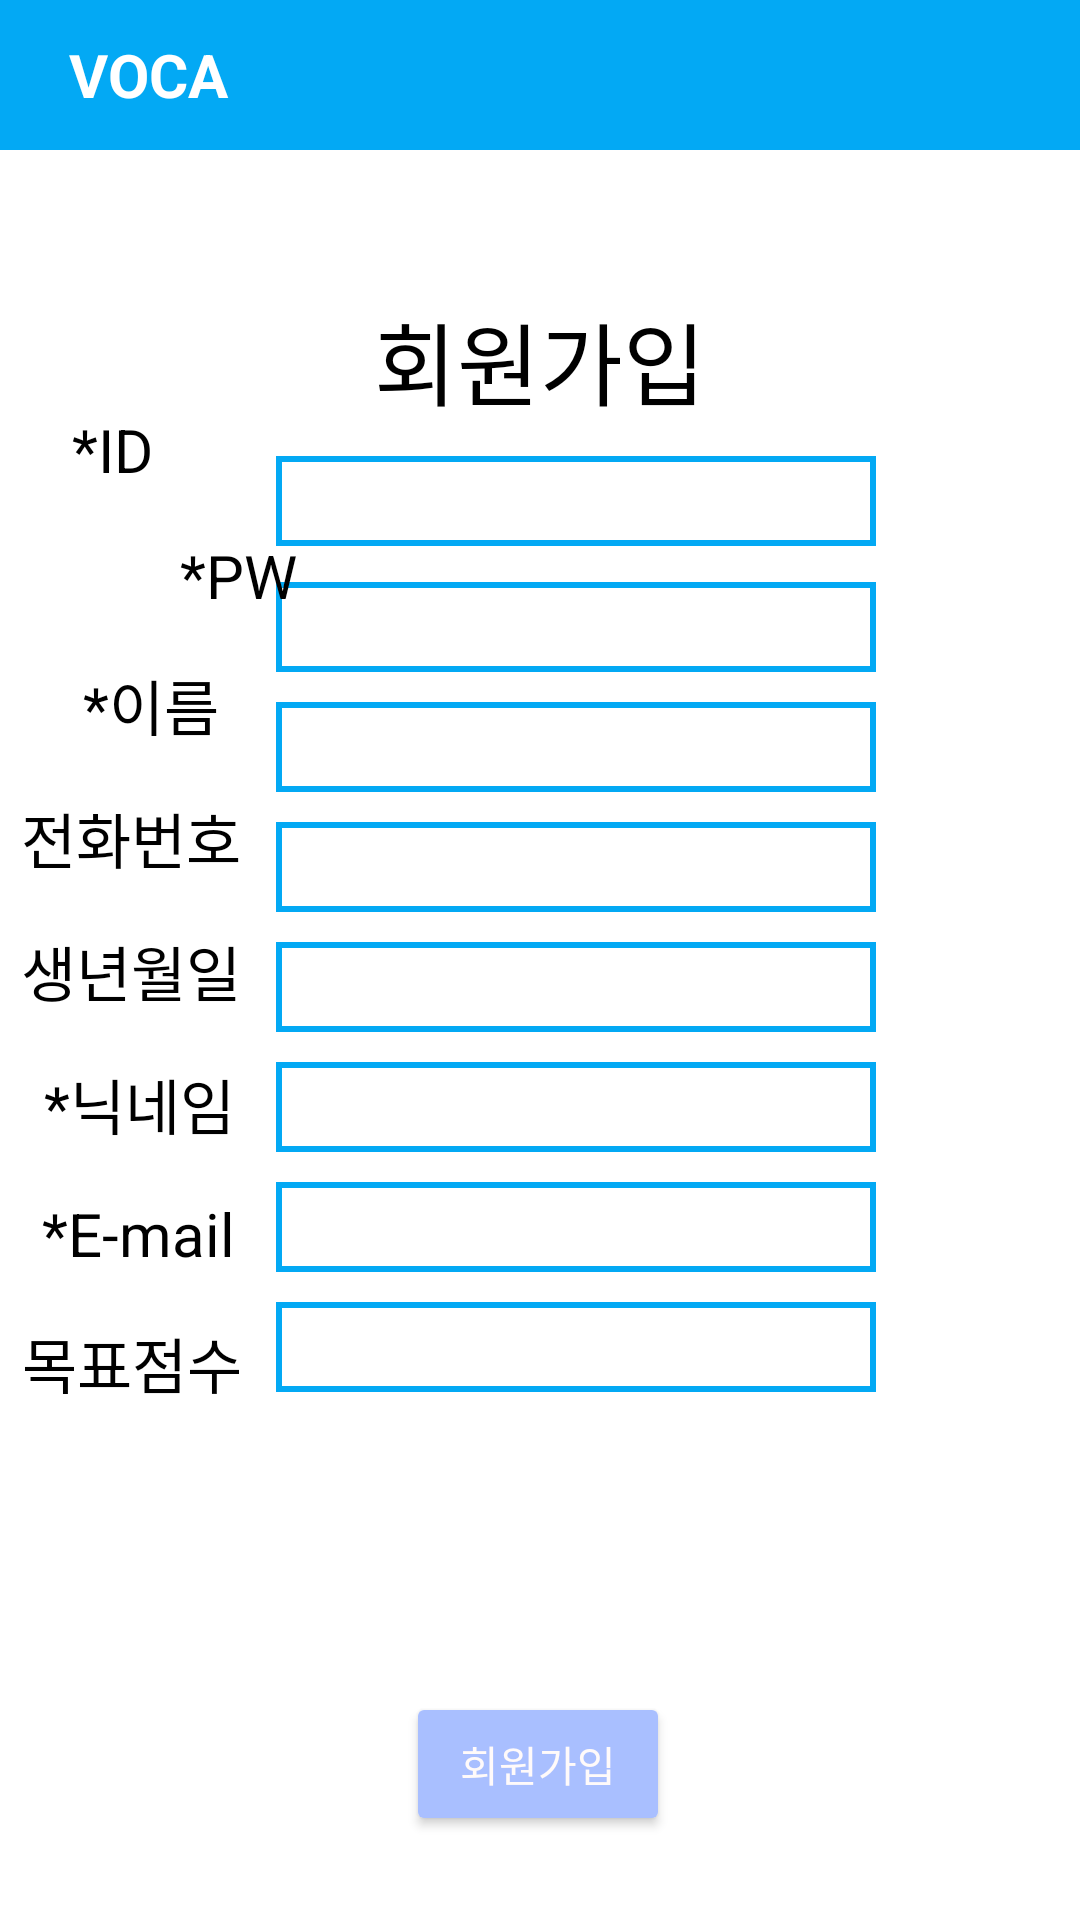

Here is an Android app screen rendered from its layout file. Give the layout XML and the strings, colors and styles it references.
<!-- AndroidManifest.xml: application theme Theme.Admin_Voca -->
<!-- res/layout/sign_up_form.xml -->
<?xml version="1.0" encoding="utf-8"?>

<androidx.constraintlayout.widget.ConstraintLayout xmlns:android="http://schemas.android.com/apk/res/android"
    xmlns:app="http://schemas.android.com/apk/res-auto"
    xmlns:tools="http://schemas.android.com/tools"
    android:layout_width="match_parent"
    android:layout_height="match_parent"
    android:background="@color/white"
    tools:context=".Sign_Up_Form">

    <EditText
        android:id="@+id/ID_TB_R"
        android:layout_width="200dp"
        android:layout_height="30dp"
        android:layout_marginEnd="68dp"
        android:layout_marginBottom="12dp"
        android:background="@drawable/textbox"
        android:ems="10"
        android:importantForAutofill="no"
        android:inputType="text"
        android:textColor="@color/black"
        app:layout_constraintBottom_toTopOf="@+id/PW_TB_R"
        app:layout_constraintEnd_toEndOf="parent"
        tools:ignore="TouchTargetSizeCheck,SpeakableTextPresentCheck,LabelFor" />

    <EditText
        android:id="@+id/PW_TB_R"
        android:layout_width="200dp"
        android:layout_height="30dp"
        android:layout_marginEnd="68dp"
        android:layout_marginBottom="10dp"
        android:background="@drawable/textbox"
        android:ems="10"
        android:inputType="textPassword"
        android:textColor="@color/black"
        app:layout_constraintBottom_toTopOf="@+id/Name_TB_R"
        app:layout_constraintEnd_toEndOf="parent"
        tools:ignore="TouchTargetSizeCheck,SpeakableTextPresentCheck,LabelFor"
        android:importantForAutofill="no" />

    <TextView
        android:id="@+id/nickname_T_R"
        android:layout_width="wrap_content"
        android:layout_height="wrap_content"
        android:layout_marginBottom="15dp"
        android:text="@string/NickName_T"
        android:textColor="@color/black"
        android:textSize="20sp"
        android:textStyle="normal"
        app:layout_constraintBottom_toTopOf="@+id/email_T_R"
        app:layout_constraintEnd_toStartOf="@+id/nickname_TB_R"
        app:layout_constraintHorizontal_bias="0.517"
        app:layout_constraintStart_toStartOf="parent" />

    <EditText
        android:id="@+id/tel_TB_R"
        android:layout_width="200dp"
        android:layout_height="30dp"
        android:layout_marginEnd="68dp"
        android:layout_marginBottom="10dp"
        android:background="@drawable/textbox"
        android:ems="10"
        android:inputType="number"
        android:textColor="@color/black"
        app:layout_constraintBottom_toTopOf="@+id/birth_TB_R"
        app:layout_constraintEnd_toEndOf="parent"
        tools:ignore="TouchTargetSizeCheck,SpeakableTextPresentCheck,LabelFor"
        android:importantForAutofill="no" />

    <TextView
        android:id="@+id/email_T_R"
        android:layout_width="wrap_content"
        android:layout_height="wrap_content"
        android:layout_marginBottom="15dp"
        android:privateImeOptions="defaultInputmode=english"
        android:text="@string/Email_T"
        android:textColor="@color/black"
        android:textSize="20sp"
        android:textStyle="normal"
        app:layout_constraintBottom_toTopOf="@+id/targetS_T_R"
        app:layout_constraintEnd_toStartOf="@+id/email_TB_R"
        app:layout_constraintHorizontal_bias="0.506"
        app:layout_constraintStart_toStartOf="parent"
        tools:ignore="TextViewEdits" />

    <TextView
        android:id="@+id/tel_T_R"
        android:layout_width="wrap_content"
        android:layout_height="wrap_content"
        android:layout_marginBottom="15dp"
        android:text="@string/Tel_T"
        android:textColor="@color/black"
        android:textSize="20sp"
        android:textStyle="normal"
        app:layout_constraintBottom_toTopOf="@+id/birth_T_R"
        app:layout_constraintEnd_toStartOf="@+id/tel_TB_R"
        app:layout_constraintHorizontal_bias="0.378"
        app:layout_constraintStart_toStartOf="parent" />

    <TextView
        android:id="@+id/name_T_R"
        android:layout_width="wrap_content"
        android:layout_height="wrap_content"
        android:layout_marginBottom="15dp"
        android:privateImeOptions="defaultInputmod=korean"
        android:text="@string/Name_T"
        android:textColor="@color/black"
        android:textSize="20sp"
        android:textStyle="normal"
        app:layout_constraintBottom_toTopOf="@+id/tel_T_R"
        app:layout_constraintEnd_toStartOf="@+id/Name_TB_R"
        app:layout_constraintHorizontal_bias="0.594"
        app:layout_constraintStart_toStartOf="parent"
        tools:ignore="TextViewEdits" />

    <EditText
        android:id="@+id/email_TB_R"
        android:layout_width="200dp"
        android:layout_height="30dp"
        android:layout_marginEnd="68dp"
        android:layout_marginBottom="10dp"
        android:background="@drawable/textbox"
        android:ems="10"
        android:inputType="textEmailAddress"
        android:textColor="@color/black"
        android:privateImeOptions="defaultInputmod=english"
        app:layout_constraintBottom_toTopOf="@+id/targetS_TB_R"
        app:layout_constraintEnd_toEndOf="parent"
        tools:ignore="TouchTargetSizeCheck,SpeakableTextPresentCheck,LabelFor"
        android:importantForAutofill="no" />

    <TextView
        android:id="@+id/ID_R"
        android:layout_width="wrap_content"
        android:layout_height="wrap_content"
        android:layout_marginEnd="40dp"
        android:layout_marginBottom="15dp"
        android:text="@string/ID_T"
        android:textColor="@color/black"
        android:textSize="20sp"
        android:textStyle="normal"
        app:layout_constraintBottom_toTopOf="@+id/PW_R"
        app:layout_constraintEnd_toStartOf="@+id/ID_TB_R"
        app:layout_constraintHorizontal_bias="0.964"
        app:layout_constraintStart_toStartOf="parent" />

    <TextView
        android:id="@+id/birth_T_R"
        android:layout_width="wrap_content"
        android:layout_height="wrap_content"
        android:layout_marginBottom="15dp"
        android:text="@string/Birth_T"
        android:textColor="@color/black"
        android:textSize="20sp"
        android:textStyle="normal"
        app:layout_constraintBottom_toTopOf="@+id/nickname_T_R"
        app:layout_constraintEnd_toStartOf="@+id/birth_TB_R"
        app:layout_constraintHorizontal_bias="0.378"
        app:layout_constraintStart_toStartOf="parent" />

    <EditText
        android:id="@+id/nickname_TB_R"
        android:layout_width="200dp"
        android:layout_height="30dp"
        android:layout_marginEnd="68dp"
        android:layout_marginBottom="10dp"
        android:background="@drawable/textbox"
        android:ems="10"
        android:inputType="text"
        android:textColor="@color/black"
        app:layout_constraintBottom_toTopOf="@+id/email_TB_R"
        app:layout_constraintEnd_toEndOf="parent"
        tools:ignore="TouchTargetSizeCheck,SpeakableTextPresentCheck,LabelFor"
        android:importantForAutofill="no" />

    <EditText
        android:id="@+id/Name_TB_R"
        android:layout_width="200dp"
        android:layout_height="30dp"
        android:layout_marginEnd="68dp"
        android:layout_marginBottom="10dp"
        android:background="@drawable/textbox"
        android:ems="10"
        android:inputType="text"
        android:textColor="@color/black"
        app:layout_constraintBottom_toTopOf="@+id/tel_TB_R"
        app:layout_constraintEnd_toEndOf="parent"
        tools:ignore="TouchTargetSizeCheck,SpeakableTextPresentCheck,LabelFor"
        android:importantForAutofill="no" />

    <TextView
        android:id="@+id/targetS_T_R"
        android:layout_width="wrap_content"
        android:layout_height="wrap_content"
        android:layout_marginBottom="171dp"
        android:text="@string/TargetScore_T"
        android:textColor="@color/black"
        android:textSize="20sp"
        android:textStyle="normal"
        app:layout_constraintBottom_toBottomOf="parent"
        app:layout_constraintEnd_toStartOf="@+id/targetS_TB_R"
        app:layout_constraintHorizontal_bias="0.393"
        app:layout_constraintStart_toStartOf="parent" />

    <EditText
        android:id="@+id/targetS_TB_R"
        android:layout_width="200dp"
        android:layout_height="30dp"
        android:layout_marginEnd="68dp"
        android:layout_marginBottom="100dp"
        android:background="@drawable/textbox"
        android:ems="10"
        android:inputType="number"
        android:textColor="@color/black"
        app:layout_constraintBottom_toTopOf="@+id/regist_btn_R"
        app:layout_constraintEnd_toEndOf="parent"
        tools:ignore="TouchTargetSizeCheck,SpeakableTextPresentCheck,LabelFor"
        android:importantForAutofill="no" />

    <TextView
        android:id="@+id/PW_R"
        android:layout_width="wrap_content"
        android:layout_height="wrap_content"
        android:layout_marginStart="60dp"
        android:layout_marginBottom="15dp"
        android:text="@string/PW_T"
        android:textColor="@color/black"
        android:textSize="20sp"
        android:textStyle="normal"
        app:layout_constraintBottom_toTopOf="@+id/name_T_R"
        app:layout_constraintEnd_toStartOf="@+id/PW_TB_R"
        app:layout_constraintHorizontal_bias="0.042"
        app:layout_constraintStart_toStartOf="parent" />

    <TextView
        android:id="@+id/regist_T_R"
        android:layout_width="wrap_content"
        android:layout_height="wrap_content"
        android:layout_marginTop="48dp"
        android:text="@string/register_T"
        android:textColor="@color/black"
        android:textSize="30sp"
        android:textStyle="normal"
        app:layout_constraintEnd_toEndOf="parent"
        app:layout_constraintStart_toStartOf="parent"
        app:layout_constraintTop_toBottomOf="@+id/linearLayout" />

    <Button
        android:id="@+id/regist_btn_R"
        android:layout_width="wrap_content"
        android:layout_height="wrap_content"
        android:layout_marginBottom="28dp"
        android:onClick="insert"
        android:text="@string/register_T"
        android:backgroundTint="#A9BFFF"
        android:textColor="#FFFAFA"
        app:layout_constraintBottom_toBottomOf="parent"
        app:layout_constraintEnd_toEndOf="parent"
        app:layout_constraintHorizontal_bias="0.498"
        app:layout_constraintStart_toStartOf="parent"
        tools:ignore="DuplicateSpeakableTextCheck,TextContrastCheck" />

    <EditText
        android:id="@+id/birth_TB_R"
        android:layout_width="200dp"
        android:layout_height="30dp"
        android:layout_marginEnd="68dp"
        android:layout_marginBottom="10dp"
        android:background="@drawable/textbox"
        android:ems="10"
        android:inputType="date"
        android:textColor="@color/black"
        app:layout_constraintBottom_toTopOf="@+id/nickname_TB_R"
        app:layout_constraintEnd_toEndOf="parent"
        tools:ignore="SpeakableTextPresentCheck,TouchTargetSizeCheck,LabelFor"
        android:importantForAutofill="no" />

    <LinearLayout
        android:id="@+id/linearLayout"
        android:layout_width="410dp"
        android:layout_height="50dp"
        android:background="@color/sky"
        android:orientation="vertical"
        app:layout_constraintEnd_toEndOf="parent"
        app:layout_constraintStart_toStartOf="parent"
        app:layout_constraintTop_toTopOf="parent">

        <TextView
            android:id="@+id/textView"
            android:layout_width="148dp"
            android:layout_height="match_parent"
            android:gravity="center"
            android:text="VOCA"
            android:textAlignment="center"
            android:textColor="@color/white"
            android:textSize="20sp"
            android:textStyle="bold" />
    </LinearLayout>
</androidx.constraintlayout.widget.ConstraintLayout>
<!-- resources referenced by this layout -->
<resources>
  <color name="black">#FF000000</color>
  <color name="sky">#03A9F4</color>
  <color name="white">#FFFFFFFF</color>
  <!-- drawable textbox (drawable) -->
  <?xml version="1.0" encoding="utf-8"?>
  
  <layer-list xmlns:android="http://schemas.android.com/apk/res/android">
  
      <item>
          <shape android:shape="rectangle">
              <solid android:color="@color/sky" />
          </shape>
  
      </item>
  
      <item android:top = "2dp"
          android:right= "2dp"
          android:left="2dp"
          android:bottom="2dp">
  
          <shape android:shape="rectangle">
              <solid android:color="#ffffff" />
          </shape>
  
      </item>
  
  </layer-list>
  <string name="Birth_T">생년월일</string>
  <string name="Email_T">*E-mail</string>
  <string name="ID_T">*ID</string>
  <string name="Name_T">*이름</string>
  <string name="NickName_T">*닉네임</string>
  <string name="PW_T">*PW</string>
  <string name="TargetScore_T">목표점수</string>
  <string name="Tel_T">전화번호</string>
  <string name="register_T">회원가입</string>
  <style name="Theme.Admin_Voca" parent="Theme.MaterialComponents.DayNight.DarkActionBar">
          
          <item name="colorPrimary">@color/purple_500</item>
          <item name="colorPrimaryVariant">@color/purple_700</item>
          <item name="colorOnPrimary">@color/white</item>
          
          <item name="colorSecondary">@color/teal_200</item>
          <item name="colorSecondaryVariant">@color/teal_700</item>
          <item name="colorOnSecondary">@color/black</item>
          
          <item name="android:statusBarColor" tools:targetApi="l">?attr/colorPrimaryVariant</item>
          
      </style>
  <color name="purple_500">#FF6200EE</color>
  <color name="purple_700">#FF3700B3</color>
  <color name="teal_200">#FF03DAC5</color>
  <color name="teal_700">#FF018786</color>
</resources>
